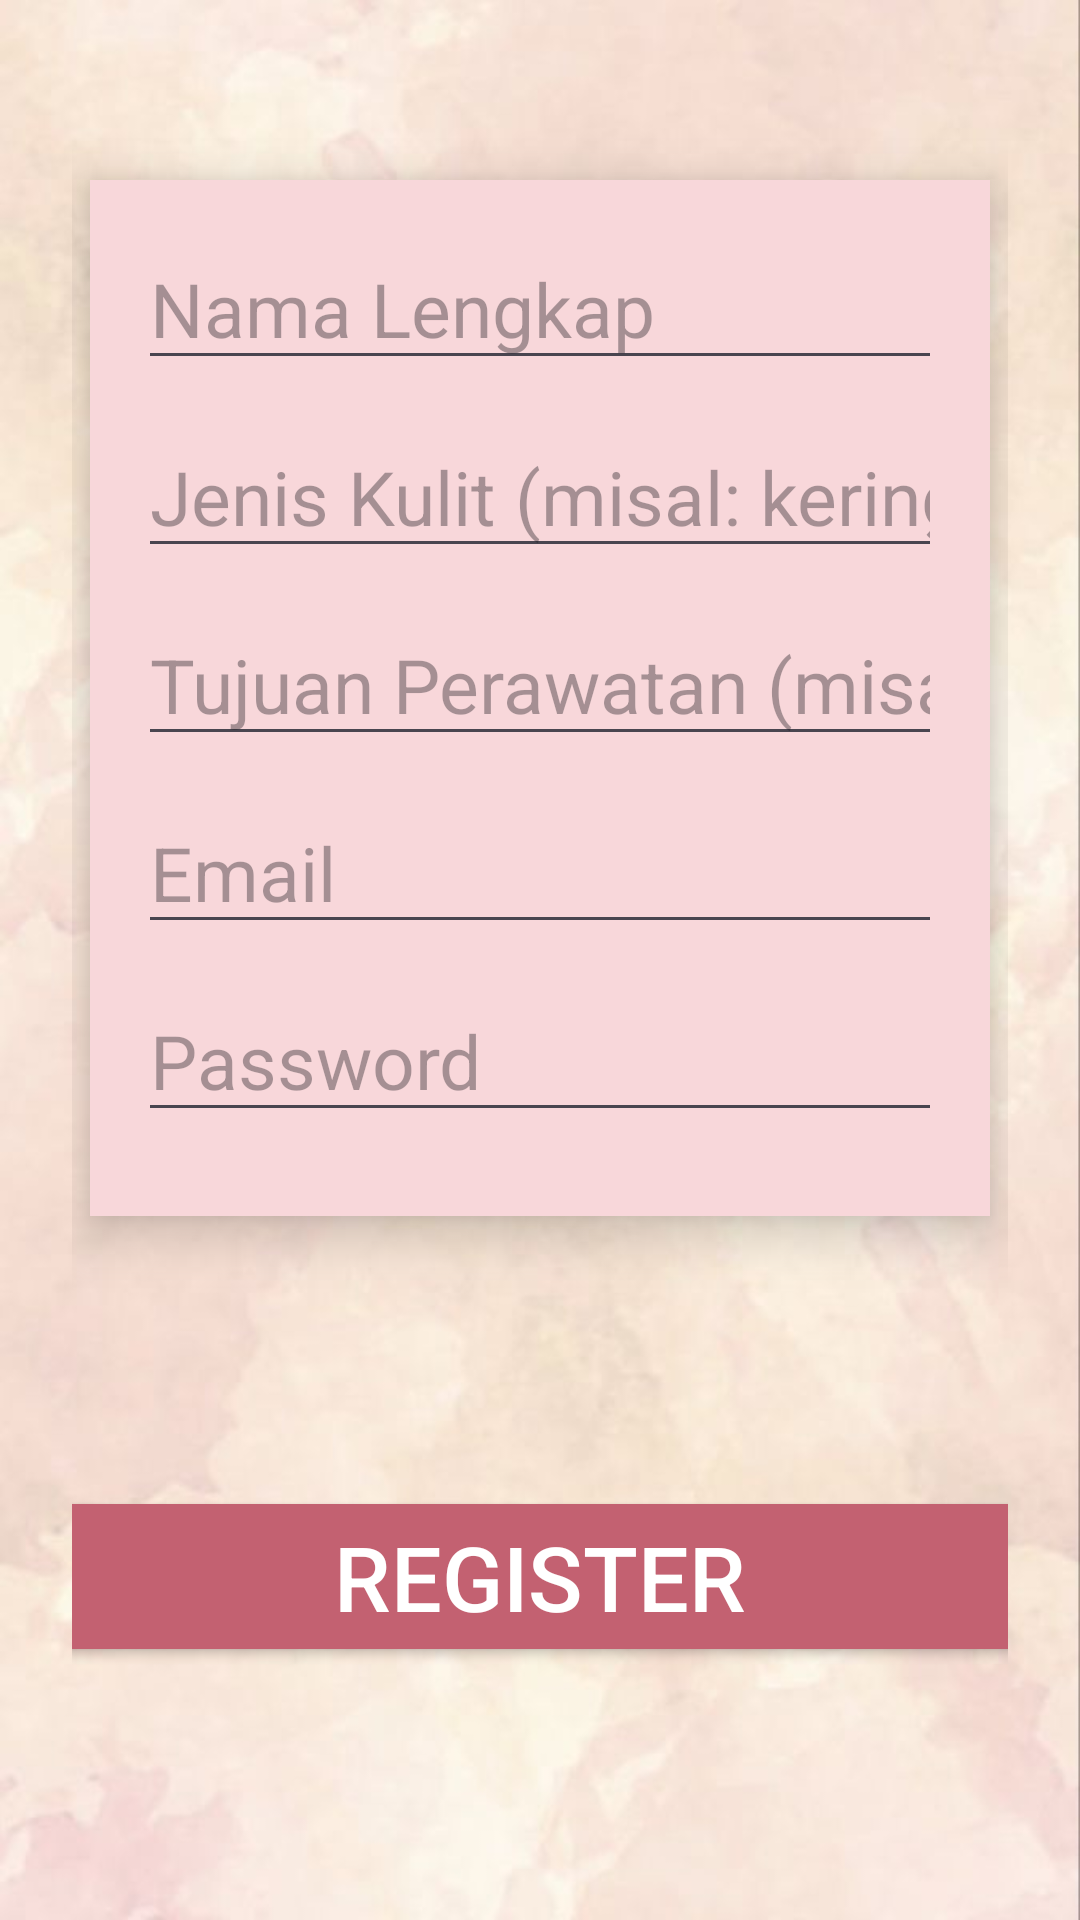

Layout XML and referenced resources for this Android screen:
<!-- AndroidManifest.xml: application theme Theme.BeautyyApp -->
<!-- res/layout/activity_register.xml -->
<ScrollView xmlns:android="http://schemas.android.com/apk/res/android"
    android:layout_width="match_parent"
    android:layout_height="match_parent"
    android:padding="24dp"
    android:fillViewport="true"
    android:background="@drawable/wpbg">

    <LinearLayout
        android:orientation="vertical"
        android:gravity="center"
        android:layout_width="match_parent"
        android:layout_height="wrap_content">

        
        <LinearLayout
            android:orientation="vertical"
            android:layout_width="300dp"
            android:layout_height="wrap_content"
            android:background="@color/pink_rose"
            android:padding="16dp"
            android:elevation="10dp"
            android:layout_marginBottom="40dp"> 

            <EditText
                android:id="@+id/etNama"
                android:hint="Nama Lengkap"
                android:inputType="textPersonName"
                android:layout_marginBottom="12dp"
                android:textSize="25sp"
                android:layout_width="match_parent"
                android:layout_height="wrap_content" />

            <EditText
                android:id="@+id/etJenisKulit"
                android:hint="Jenis Kulit (misal: kering, berminyak)"
                android:inputType="textCapWords"
                android:layout_marginBottom="12dp"
                android:textSize="25sp"
                android:layout_width="match_parent"
                android:layout_height="wrap_content" />

            <EditText
                android:id="@+id/etTujuan"
                android:hint="Tujuan Perawatan (misal: mencerahkan)"
                android:inputType="textCapSentences"
                android:layout_marginBottom="12dp"
                android:textSize="25sp"
                android:layout_width="match_parent"
                android:layout_height="wrap_content" />

            <EditText
                android:id="@+id/etEmail"
                android:hint="Email"
                android:inputType="textEmailAddress"
                android:autofillHints="emailAddress"
                android:layout_marginBottom="12dp"
                android:textSize="25sp"
                android:layout_width="match_parent"
                android:layout_height="wrap_content" />

            <EditText
                android:id="@+id/etPassword"
                android:hint="Password"
                android:inputType="textPassword"
                android:autofillHints="password"
                android:textSize="25sp"
                android:layout_marginBottom="12dp"
                android:layout_width="match_parent"
                android:layout_height="wrap_content" />
        </LinearLayout>

        
        <Button
            android:id="@+id/btnRegister"
            android:text="Register"
            android:textSize="30sp"
            android:layout_width="340dp"
            android:layout_height="wrap_content"
            android:backgroundTint="#C36171"
            android:textColor="#FFFFFF"
            android:layout_marginTop="50dp"
            android:layout_marginBottom="24dp"/>
    </LinearLayout>
</ScrollView>
<!-- resources referenced by this layout -->
<resources>
  <color name="pink_rose">#F8D7DA</color>
  <!-- drawable wpbg: png bitmap (drawable, 413975 bytes) -->
  <style name="Theme.BeautyyApp" parent="Base.Theme.BeautyyApp" />
  <style name="Base.Theme.BeautyyApp" parent="Theme.Material3.DayNight.NoActionBar">
          
          
      </style>
</resources>
